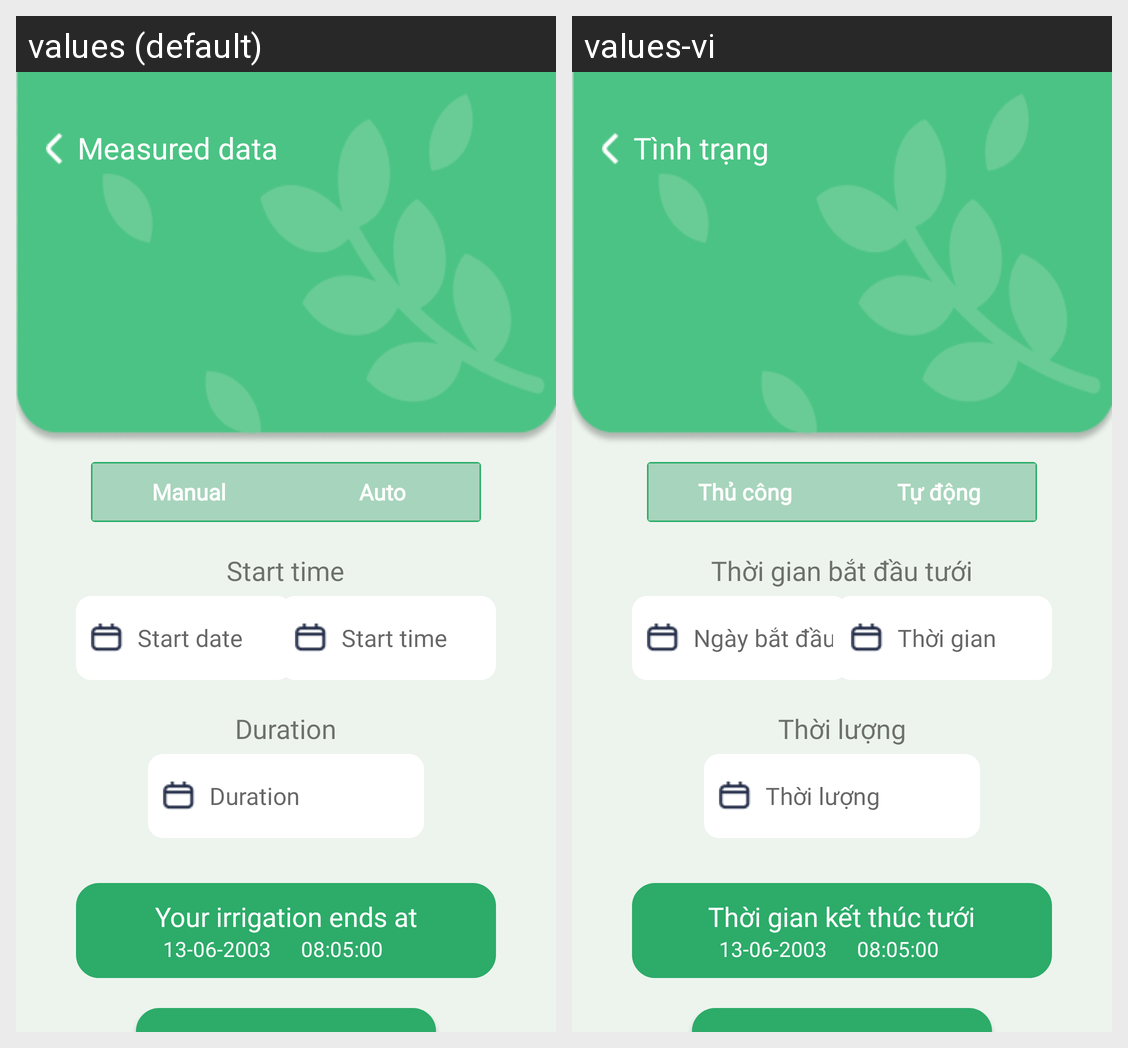

Here is an Android app screen in its default locale and in the app's own translations. Write out the translated-string differences for the strings that appear on this screen.
Android screen res/layout/fragment_irrigation_setting.xml rendered under 2 locales, left to right: values (default), values-vi. Device: Nexus 5 (rendered at 1080×1920; each locale shown at half size, 540×960, under a caption strip naming it); theme Theme.IntrovertGarden.
Strings drawn on this screen, with the default value and each locale's value (text and hints the layout hard-codes, and strings that could not be matched under every locale, appear in the picture but are not listed):

measureddata_fragment_label_en
  values: Measured data
  values-vi: Tình trạng

manualButton
  values: Manual
  values-vi: Thủ công

autoButton
  values: Auto
  values-vi: Tự động

irrigation_start_time_title
  values: Start time
  values-vi: Thời gian bắt đầu tưới

start_date
  values: Start date
  values-vi: Ngày bắt đầu

start_time_en
  values: Start time
  values-vi: Thời gian

irrigation_amount_time_title
  values: Duration
  values-vi: Thời lượng

end_time_en
  values: Your irrigation ends at
  values-vi: Thời gian kết thúc tưới
